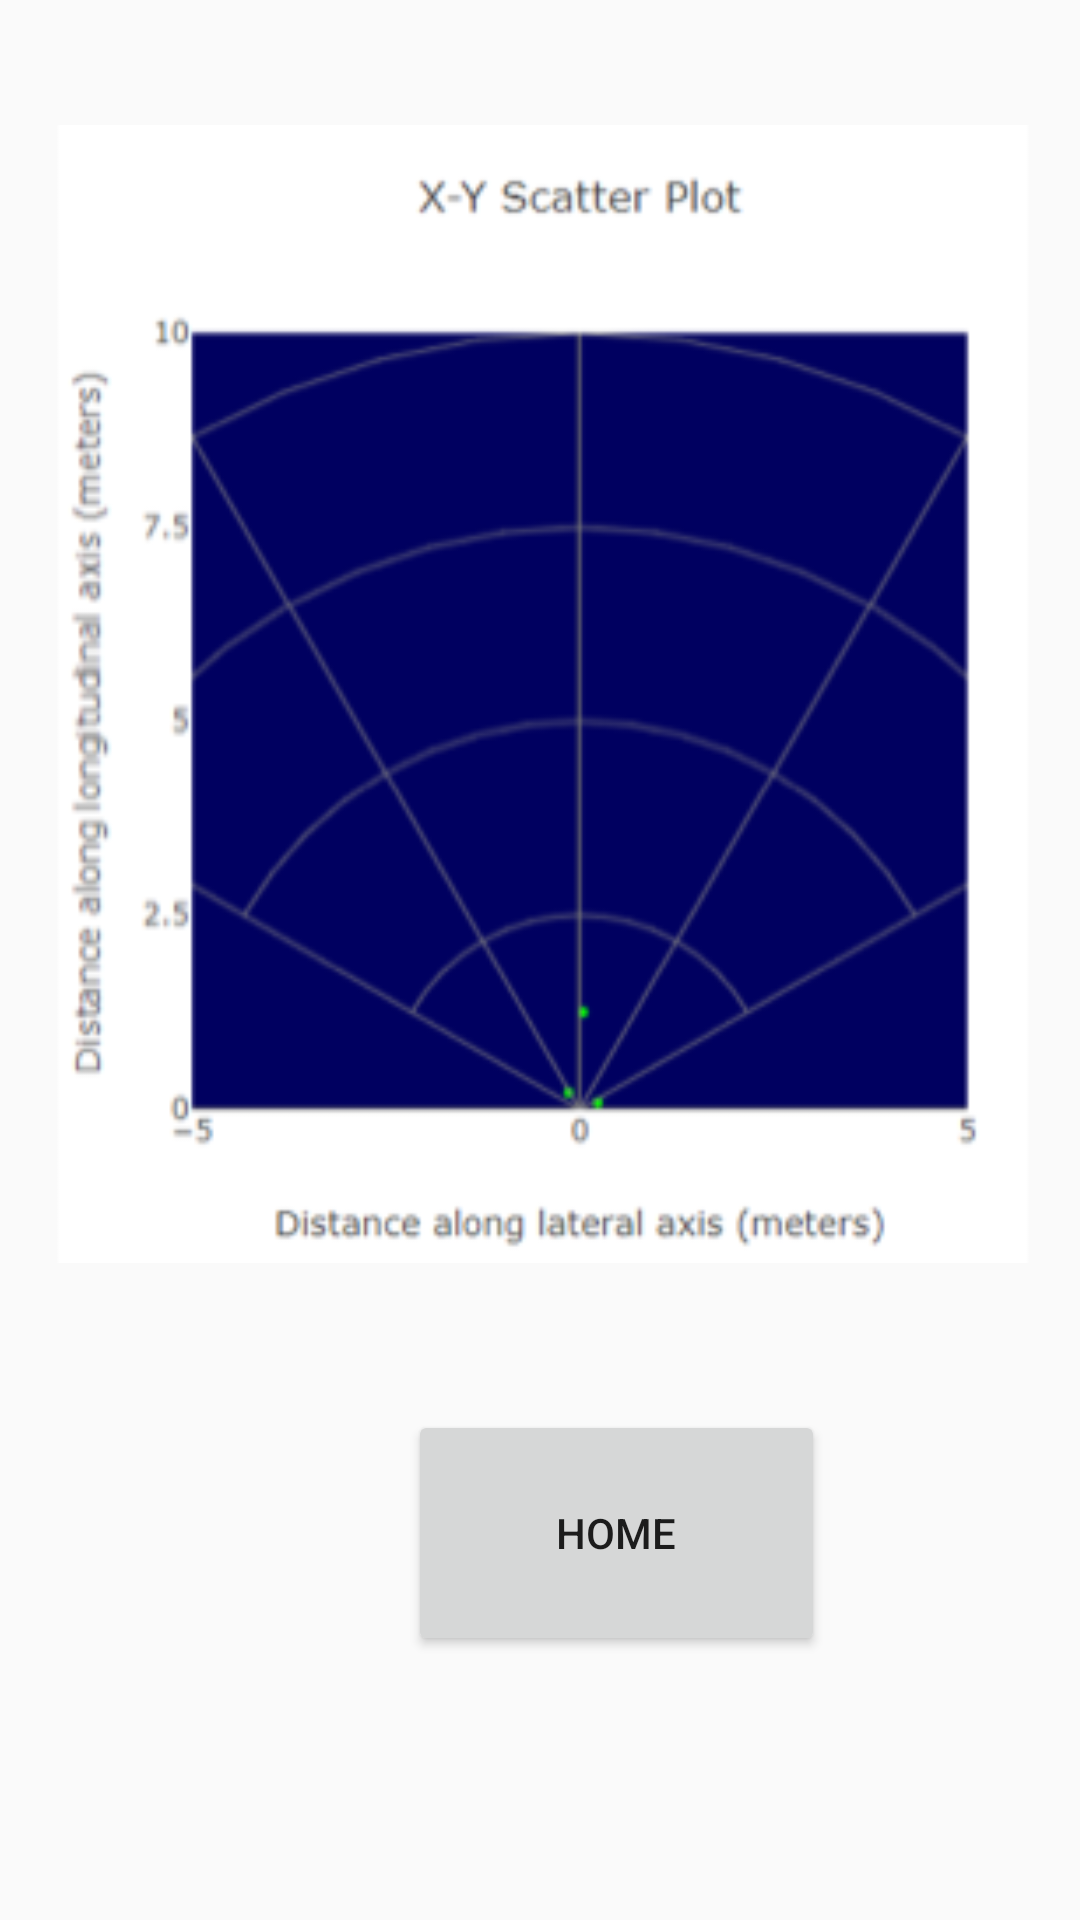

Here is an Android app screen rendered from its layout file. Give the layout XML and the strings, colors and styles it references.
<!-- AndroidManifest.xml: application theme Theme.IAmLiterallyMalding -->
<!-- res/layout/fragment_radar_page.xml -->
<?xml version="1.0" encoding="utf-8"?>
<androidx.constraintlayout.widget.ConstraintLayout xmlns:android="http://schemas.android.com/apk/res/android"
    xmlns:app="http://schemas.android.com/apk/res-auto"
    xmlns:tools="http://schemas.android.com/tools"
    android:layout_width="match_parent"
    android:layout_height="match_parent"
    tools:context="com.example.iamliterallymalding.Fragments.radarPageFrag">

    <Button
        android:id="@+id/RadarPageButton"
        android:layout_width="139dp"
        android:layout_height="82dp"
        android:layout_marginStart="136dp"
        android:layout_marginBottom="88dp"
        android:text="@string/home"
        app:layout_constraintBottom_toBottomOf="parent"
        app:layout_constraintStart_toStartOf="parent" />

    <ImageView
        android:id="@+id/radarView"
        android:layout_width="fill_parent"
        android:layout_height="500dp"
        android:layout_marginStart="16dp"
        android:layout_marginTop="29dp"
        android:layout_marginEnd="14dp"
        android:layout_marginBottom="37dp"
        android:scaleX="1.15"
        android:scaleY="1.15"
        app:layout_constraintBottom_toTopOf="@+id/RadarPageButton"
        app:layout_constraintEnd_toEndOf="parent"
        app:layout_constraintStart_toStartOf="parent"
        app:layout_constraintTop_toTopOf="parent"
        app:srcCompat="@mipmap/radar_fixed_foreground" />

</androidx.constraintlayout.widget.ConstraintLayout>
<!-- resources referenced by this layout -->
<resources>
  <!-- mipmap radar_fixed_foreground: png bitmap (mipmap-hdpi, 10039 bytes) -->
  <string name="home">Home</string>
  <style name="Theme.IAmLiterallyMalding" parent="Theme.AppCompat.Light.NoActionBar">
          
          <item name="colorPrimary">@color/purple_500</item>
          <item name="colorPrimaryVariant">@color/purple_700</item>
          <item name="colorOnPrimary">@color/white</item>
          
          <item name="colorSecondary">@color/teal_200</item>
          <item name="colorSecondaryVariant">@color/teal_700</item>
          <item name="colorOnSecondary">@color/black</item>
          
          <item name="android:statusBarColor" tools:targetApi="l">?attr/colorPrimaryVariant</item>
          
      </style>
  <!-- not gathered from this repository: default colours our renderer supplied (Android Studio template values) -->
  <color name="purple_500">#FF6200EE</color>
  <color name="purple_700">#FF3700B3</color>
  <color name="teal_200">#FF03DAC5</color>
  <color name="teal_700">#FF018786</color>
  <color name="black">#FF000000</color>
  <color name="white">#FFFFFFFF</color>
</resources>
